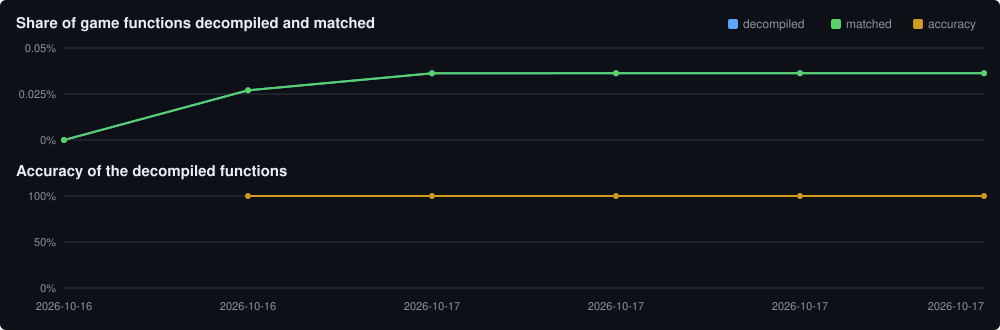

Data behind this chart, as committed beside it:
date, decompiled, matched, accuracy, game_total, changes
2026-10-16, 0, 0, , 11107, Baseline: compiler and scoring pipeline …
2026-10-16, 3, 3, 100, 11107, +FUN_00405360 100%; +FUN_0044c520 100%; …
2026-10-17, 6, 6, 100, 16541, +FUN_0042b3b0 100%; +FUN_0042b3d0 100%; …
2026-10-17, 6, 6, 100, 16537, +std::basic_string<char,std::char_traits…
2026-10-17, 6, 6, 100, 16537, +__endstdio 100%; +_free_locale 100%
2026-10-17, 6, 6, 100, 16537, std::basic_string<char,std::char_traits<…
